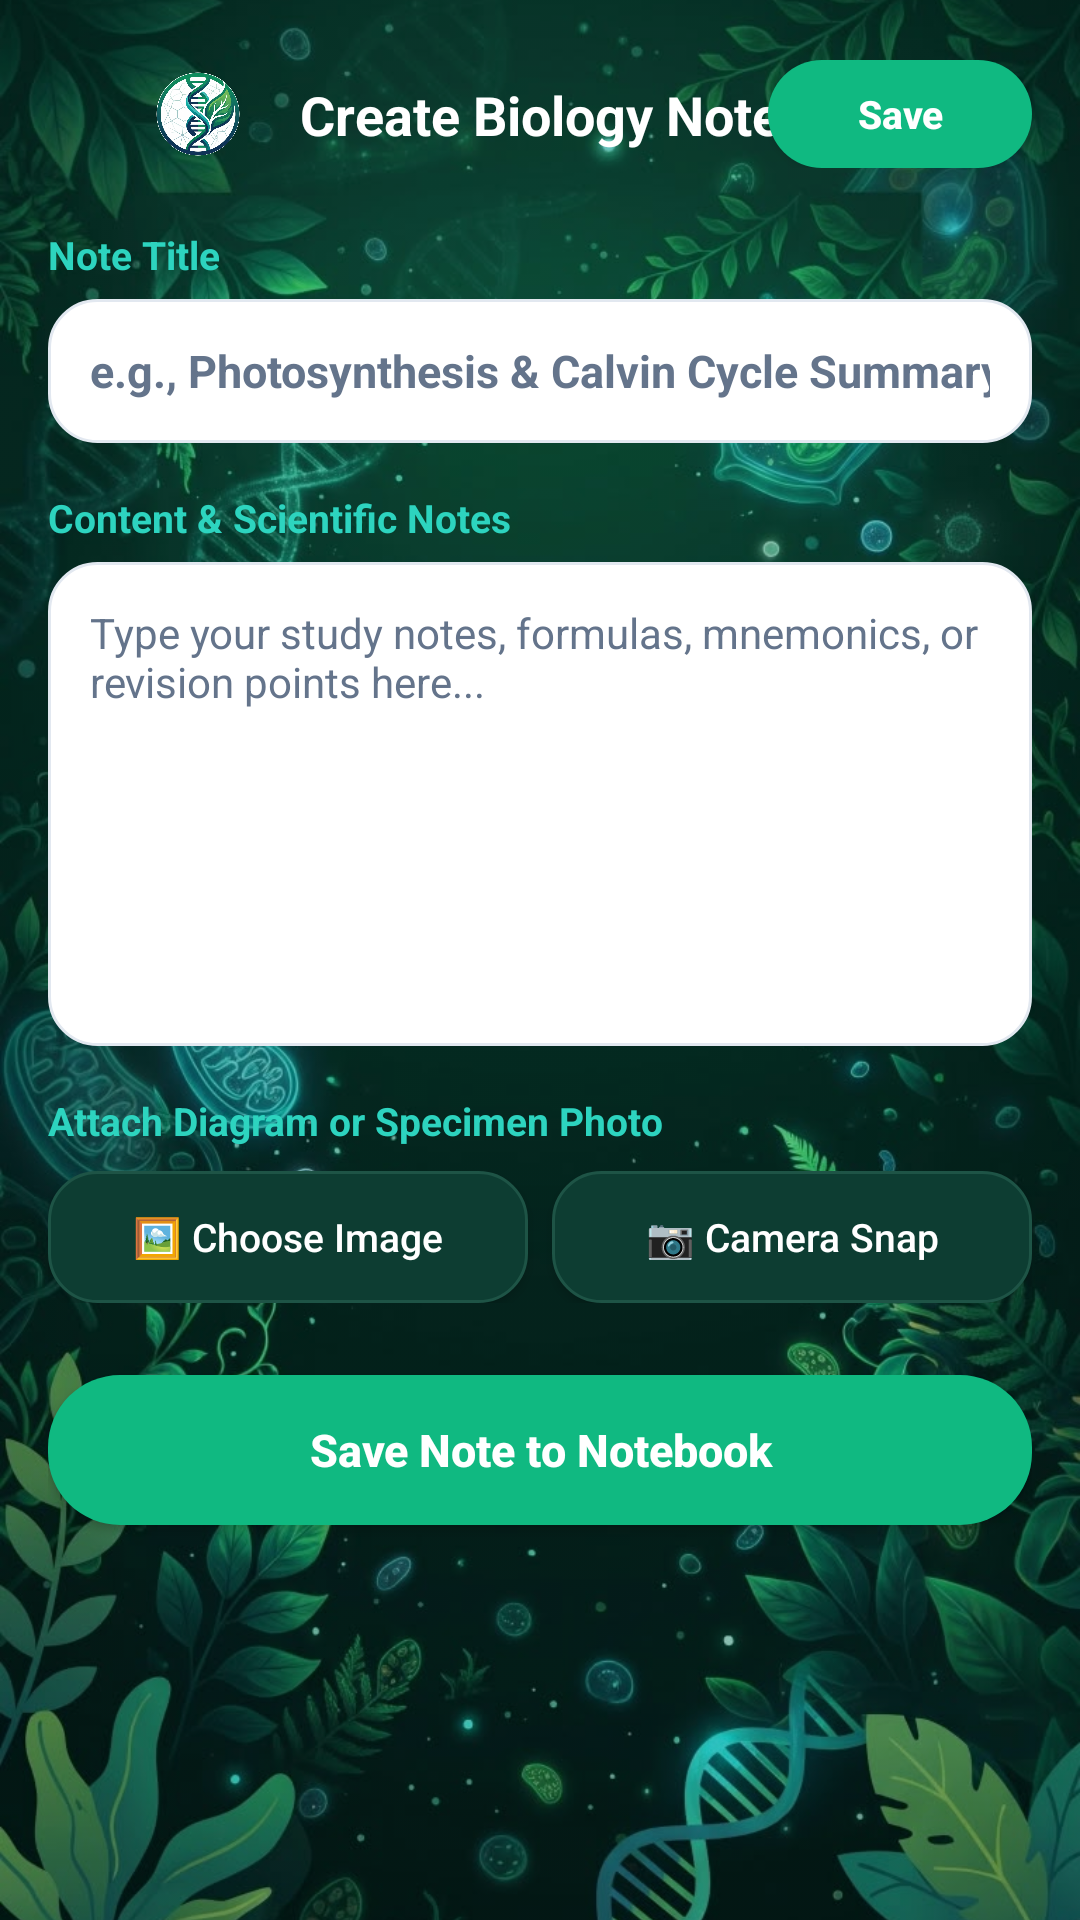

This screen was rendered from an Android layout file. Write that file and the resources it references.
<!-- AndroidManifest.xml: application theme Theme.BioPrepAcademicStudyGuide -->
<!-- res/layout/activity_add_note.xml -->
<?xml version="1.0" encoding="utf-8"?>
<androidx.constraintlayout.widget.ConstraintLayout xmlns:android="http://schemas.android.com/apk/res/android"
    xmlns:app="http://schemas.android.com/apk/res-auto"
    android:id="@+id/layoutAddNoteRoot"
    android:layout_width="match_parent"
    android:layout_height="match_parent"
    android:background="@color/bio_surface">

    <ImageView
        android:id="@+id/ivAddNoteBg"
        android:layout_width="0dp"
        android:layout_height="0dp"
        android:alpha="0.85"
        android:importantForAccessibility="no"
        android:scaleType="centerCrop"
        android:src="@drawable/bg_stitch_biology"
        app:layout_constraintBottom_toBottomOf="parent"
        app:layout_constraintEnd_toEndOf="parent"
        app:layout_constraintStart_toStartOf="parent"
        app:layout_constraintTop_toTopOf="parent" />

    <View
        android:layout_width="0dp"
        android:layout_height="0dp"
        android:background="#22001713"
        app:layout_constraintBottom_toBottomOf="parent"
        app:layout_constraintEnd_toEndOf="parent"
        app:layout_constraintStart_toStartOf="parent"
        app:layout_constraintTop_toTopOf="parent" />

    
    <androidx.constraintlayout.widget.ConstraintLayout
        android:id="@+id/headerAddNote"
        android:layout_width="0dp"
        android:layout_height="wrap_content"
        android:paddingStart="16dp"
        android:paddingTop="20dp"
        android:paddingEnd="16dp"
        android:paddingBottom="12dp"
        app:layout_constraintEnd_toEndOf="parent"
        app:layout_constraintStart_toStartOf="parent"
        app:layout_constraintTop_toTopOf="parent">

        <LinearLayout
            android:id="@+id/layoutAddNoteTopLeft"
            android:layout_width="wrap_content"
            android:layout_height="wrap_content"
            android:gravity="center_vertical"
            android:orientation="horizontal"
            app:layout_constraintBottom_toBottomOf="parent"
            app:layout_constraintStart_toStartOf="parent"
            app:layout_constraintTop_toTopOf="parent">

            <ImageButton
                android:id="@+id/btnAddNoteBack"
                android:layout_width="32dp"
                android:layout_height="32dp"
                android:background="?attr/selectableItemBackgroundBorderless"
                android:contentDescription="Back"
                android:src="@drawable/ic_arrow_back"
                app:tint="@color/white" />

            <ImageView
                android:layout_width="28dp"
                android:layout_height="28dp"
                android:layout_marginStart="4dp"
                android:contentDescription="BioPrep App Logo"
                android:src="@drawable/app_logo" />
        </LinearLayout>

        <TextView
            android:id="@+id/tvAddNoteTitle"
            android:layout_width="wrap_content"
            android:layout_height="wrap_content"
            android:text="Create Biology Note"
            android:textColor="@color/white"
            android:textSize="18sp"
            android:textStyle="bold"
            app:layout_constraintBottom_toBottomOf="parent"
            app:layout_constraintEnd_toEndOf="parent"
            app:layout_constraintStart_toStartOf="parent"
            app:layout_constraintTop_toTopOf="parent" />

        <Button
            android:id="@+id/btnSaveNoteTop"
            android:layout_width="wrap_content"
            android:layout_height="36dp"
            android:background="@drawable/bg_pill_emerald"
            android:paddingStart="16dp"
            android:paddingEnd="16dp"
            android:text="Save"
            android:textAllCaps="false"
            android:textColor="@color/white"
            android:textSize="13sp"
            android:textStyle="bold"
            app:backgroundTint="@null"
            app:layout_constraintBottom_toBottomOf="parent"
            app:layout_constraintEnd_toEndOf="parent"
            app:layout_constraintTop_toTopOf="parent" />

    </androidx.constraintlayout.widget.ConstraintLayout>

    
    <ScrollView
        android:id="@+id/scrollAddNote"
        android:layout_width="0dp"
        android:layout_height="0dp"
        android:fillViewport="true"
        android:isScrollContainer="true"
        app:layout_constraintBottom_toBottomOf="parent"
        app:layout_constraintEnd_toEndOf="parent"
        app:layout_constraintStart_toStartOf="parent"
        app:layout_constraintTop_toBottomOf="@id/headerAddNote">

        <LinearLayout
            android:layout_width="match_parent"
            android:layout_height="wrap_content"
            android:orientation="vertical"
            android:paddingStart="16dp"
            android:paddingTop="8dp"
            android:paddingEnd="16dp"
            android:paddingBottom="24dp">

            
            <TextView
                android:layout_width="wrap_content"
                android:layout_height="wrap_content"
                android:text="Note Title"
                android:textColor="@color/bio_mint_accent"
                android:textSize="13sp"
                android:textStyle="bold" />

            <EditText
                android:id="@+id/etNoteTitle"
                android:layout_width="match_parent"
                android:layout_height="48dp"
                android:layout_marginTop="6dp"
                android:background="@drawable/bg_card_white"
                android:hint="e.g., Photosynthesis &amp; Calvin Cycle Summary"
                android:inputType="textCapSentences"
                android:paddingStart="14dp"
                android:paddingEnd="14dp"
                android:textColor="@color/bio_card_text_dark"
                android:textColorHint="@color/bio_card_text_muted"
                android:textSize="15sp"
                android:textStyle="bold" />

            
            <TextView
                android:layout_width="wrap_content"
                android:layout_height="wrap_content"
                android:layout_marginTop="16dp"
                android:text="Content &amp; Scientific Notes"
                android:textColor="@color/bio_mint_accent"
                android:textSize="13sp"
                android:textStyle="bold" />

            <EditText
                android:id="@+id/etNoteContent"
                android:layout_width="match_parent"
                android:layout_height="wrap_content"
                android:layout_marginTop="6dp"
                android:background="@drawable/bg_card_white"
                android:gravity="top|start"
                android:hint="Type your study notes, formulas, mnemonics, or revision points here..."
                android:inputType="textMultiLine"
                android:minLines="8"
                android:padding="14dp"
                android:textColor="@color/bio_card_text_dark"
                android:textColorHint="@color/bio_card_text_muted"
                android:textSize="14sp" />

            
            <FrameLayout
                android:id="@+id/frameImagePreview"
                android:layout_width="match_parent"
                android:layout_height="220dp"
                android:layout_marginTop="16dp"
                android:background="@drawable/bg_card_dark_teal"
                android:visibility="gone">

                <ImageView
                    android:id="@+id/ivNoteImagePreview"
                    android:layout_width="match_parent"
                    android:layout_height="match_parent"
                    android:contentDescription="Note diagram"
                    android:scaleType="centerCrop" />

                
                <LinearLayout
                    android:layout_width="wrap_content"
                    android:layout_height="wrap_content"
                    android:layout_gravity="top|end"
                    android:layout_margin="8dp"
                    android:orientation="horizontal">

                    <Button
                        android:id="@+id/btnReplaceImage"
                        android:layout_width="wrap_content"
                        android:layout_height="32dp"
                        android:background="@drawable/bg_chip_cyan"
                        android:text="Replace"
                        android:textAllCaps="false"
                        android:textColor="@color/bio_primary"
                        android:textSize="11sp"
                        app:backgroundTint="@null" />

                    <Button
                        android:id="@+id/btnRemoveImage"
                        android:layout_width="wrap_content"
                        android:layout_height="32dp"
                        android:layout_marginStart="6dp"
                        android:background="@drawable/bg_pill_danger"
                        android:text="Remove"
                        android:textAllCaps="false"
                        android:textColor="#EF4444"
                        android:textSize="11sp"
                        app:backgroundTint="@null" />
                </LinearLayout>
            </FrameLayout>

            
            <TextView
                android:layout_width="wrap_content"
                android:layout_height="wrap_content"
                android:layout_marginTop="16dp"
                android:text="Attach Diagram or Specimen Photo"
                android:textColor="@color/bio_mint_accent"
                android:textSize="13sp"
                android:textStyle="bold" />

            <LinearLayout
                android:layout_width="match_parent"
                android:layout_height="wrap_content"
                android:layout_marginTop="8dp"
                android:orientation="horizontal">

                
                <Button
                    android:id="@+id/btnPickGallery"
                    android:layout_width="0dp"
                    android:layout_height="44dp"
                    android:layout_weight="1"
                    android:background="@drawable/bg_card_dark_teal"
                    android:text="🖼️ Choose Image"
                    android:textAllCaps="false"
                    android:textColor="@color/white"
                    android:textSize="13sp"
                    app:backgroundTint="@null" />

                
                <Button
                    android:id="@+id/btnCaptureCamera"
                    android:layout_width="0dp"
                    android:layout_height="44dp"
                    android:layout_marginStart="8dp"
                    android:layout_weight="1"
                    android:background="@drawable/bg_card_dark_teal"
                    android:text="📷 Camera Snap"
                    android:textAllCaps="false"
                    android:textColor="@color/white"
                    android:textSize="13sp"
                    app:backgroundTint="@null" />
            </LinearLayout>

            
            <Button
                android:id="@+id/btnSaveNoteBottom"
                android:layout_width="match_parent"
                android:layout_height="50dp"
                android:layout_marginTop="24dp"
                android:background="@drawable/bg_pill_emerald"
                android:text="Save Note to Notebook"
                android:textAllCaps="false"
                android:textColor="@color/white"
                android:textSize="15sp"
                android:textStyle="bold"
                app:backgroundTint="@null" />

        </LinearLayout>
    </ScrollView>

</androidx.constraintlayout.widget.ConstraintLayout>
<!-- resources referenced by this layout -->
<resources>
  <color name="bio_card_text_dark">#0F172A</color>
  <color name="bio_card_text_muted">#64748B</color>
  <color name="bio_mint_accent">#2DD4BF</color>
  <color name="bio_primary">#7DFFE9</color>
  <color name="bio_surface">#001713</color>
  <color name="white">#FFFFFFFF</color>
  <!-- drawable app_logo: png bitmap (drawable, 510069 bytes) -->
  <!-- drawable bg_card_dark_teal (drawable) -->
  <?xml version="1.0" encoding="utf-8"?>
  <shape xmlns:android="http://schemas.android.com/apk/res/android"
      android:shape="rectangle">
      <solid android:color="@color/bio_container_dark_teal" />
      <corners android:radius="16dp" />
      <stroke
          android:width="1dp"
          android:color="@color/bio_container_dark_border" />
  </shape>
  <!-- drawable bg_card_white (drawable) -->
  <?xml version="1.0" encoding="utf-8"?>
  <shape xmlns:android="http://schemas.android.com/apk/res/android"
      android:shape="rectangle">
      <solid android:color="@color/bio_card_white" />
      <corners android:radius="16dp" />
      <stroke
          android:width="1dp"
          android:color="#E2E8F0" />
  </shape>
  <!-- drawable bg_chip_cyan (drawable) -->
  <?xml version="1.0" encoding="utf-8"?>
  <shape xmlns:android="http://schemas.android.com/apk/res/android"
      android:shape="rectangle">
      <solid android:color="#2015E6CD" />
      <corners android:radius="9999dp" />
      <stroke
          android:width="1dp"
          android:color="#6015E6CD" />
  </shape>
  <!-- drawable bg_pill_danger (drawable) -->
  <?xml version="1.0" encoding="utf-8"?>
  <shape xmlns:android="http://schemas.android.com/apk/res/android"
      android:shape="rectangle">
      <solid android:color="#263A1D1D" />
      <corners android:radius="14dp" />
      <stroke
          android:width="1dp"
          android:color="#EF4444" />
  </shape>
  <!-- drawable bg_pill_emerald (drawable) -->
  <?xml version="1.0" encoding="utf-8"?>
  <shape xmlns:android="http://schemas.android.com/apk/res/android"
      android:shape="rectangle">
      <solid android:color="@color/bio_emerald_btn" />
      <corners android:radius="24dp" />
  </shape>
  <!-- drawable bg_stitch_biology: jpg bitmap (drawable, 133658 bytes) -->
  <style name="Theme.BioPrepAcademicStudyGuide" parent="Base.Theme.BioPrepAcademicStudyGuide" />
  <color name="bio_container_dark_teal">#0D3D32</color>
  <color name="bio_container_dark_border">#1E5446</color>
  <color name="bio_card_white">#FFFFFF</color>
  <color name="bio_emerald_btn">#10B981</color>
  <style name="Base.Theme.BioPrepAcademicStudyGuide" parent="Theme.Material3.DayNight.NoActionBar">
          
          
      </style>
</resources>
